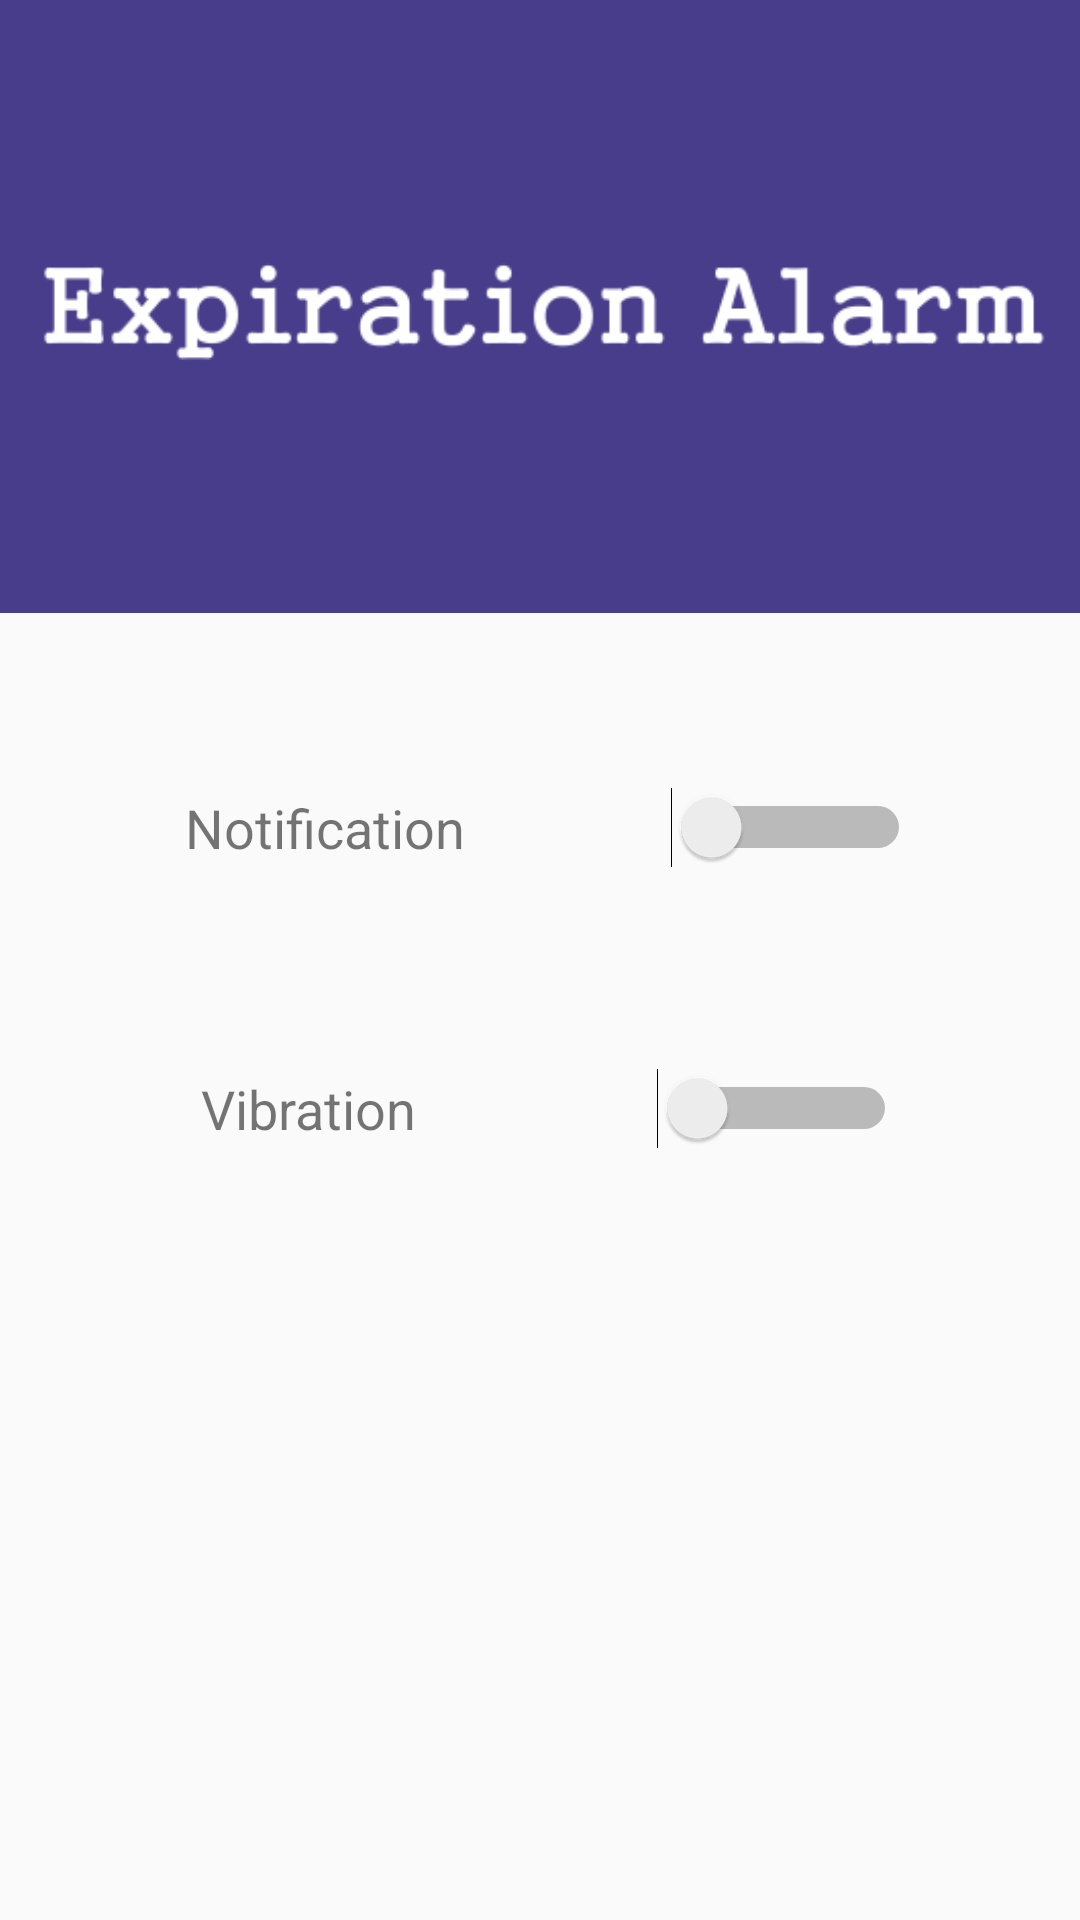

Reconstruct the res/layout file that produces this screen, plus the resources it refers to.
<!-- AndroidManifest.xml: application theme AppTheme -->
<!-- res/layout/popup_alarm.xml -->
<?xml version="1.0" encoding="utf-8"?>
<LinearLayout xmlns:android="http://schemas.android.com/apk/res/android"
    android:orientation="vertical"
    android:layout_width="wrap_content"
    android:layout_height="wrap_content"
    android:layout_gravity="center"
    android:weightSum="1">

    <ImageView
        android:src="@mipmap/setalarm"
        android:layout_width="fill_parent"
        android:layout_height="60dp"
        android:background="#483D8B"
        android:contentDescription="@string/app_name"
        android:padding="10dp"
        android:layout_weight="0.31" />

    <LinearLayout
        android:orientation="horizontal"
        android:layout_width="fill_parent"
        android:layout_height="wrap_content"
        android:weightSum="1"
        android:layout_marginTop="30dp"
        android:layout_marginLeft="30dp"
        android:layout_marginRight="30dp"
        android:layout_weight="0.1"
        android:layout_gravity="center_horizontal">

        <TextView
            android:layout_width="wrap_content"
            android:layout_height="wrap_content"
            android:layout_weight="0.5"
            android:layout_gravity="center_vertical"
            android:textSize="18sp"
            android:gravity="center"
            android:padding="5dp"
            android:text="@string/alarmMode" />

        <Switch
            android:layout_width="wrap_content"
            android:layout_height="wrap_content"
            android:layout_gravity="center_vertical"
            android:layout_margin="5dp"
            android:gravity="left"
            android:layout_weight="0.3"
            android:id="@+id/alarmOn"
            android:textOn="@string/on"
            android:switchMinWidth="80dp"
            android:textOff="@string/off" />
    </LinearLayout>

    <LinearLayout
        android:orientation="horizontal"
        android:layout_width="fill_parent"
        android:layout_height="wrap_content"
        android:weightSum="1"
        android:layout_weight="0.1"
        android:layout_marginTop="10dp"
        android:layout_marginLeft="30dp"
        android:layout_marginRight="30dp"
        android:layout_gravity="center_horizontal">

        <TextView
            android:layout_width="wrap_content"
            android:layout_height="wrap_content"
            android:layout_weight="0.5"
            android:layout_gravity="center_vertical"
            android:textSize="18sp"
            android:gravity="center"
            android:padding="5dp"
            android:text="@string/vibration" />

        <Switch
            android:layout_width="wrap_content"
            android:layout_height="wrap_content"
            android:layout_gravity="center_vertical"
            android:layout_margin="5dp"
            android:gravity="left"
            android:layout_weight="0.3"
            android:id="@+id/alarmVibrate"
            android:textOff="@string/off"
            android:textOn="@string/on"
            android:switchMinWidth="80dp" />
    </LinearLayout>


</LinearLayout>
<!-- resources referenced by this layout -->
<resources>
  <!-- mipmap setalarm: png bitmap (mipmap-xxxhdpi, 6892 bytes) -->
  <string name="alarmMode">Notification</string>
  <string name="app_name">Fridger</string>
  <string name="off">off</string>
  <string name="on">on</string>
  <string name="vibration">Vibration</string>
  <style name="AppTheme" parent="Theme.AppCompat.Light.NoActionBar">
          
      </style>
</resources>
